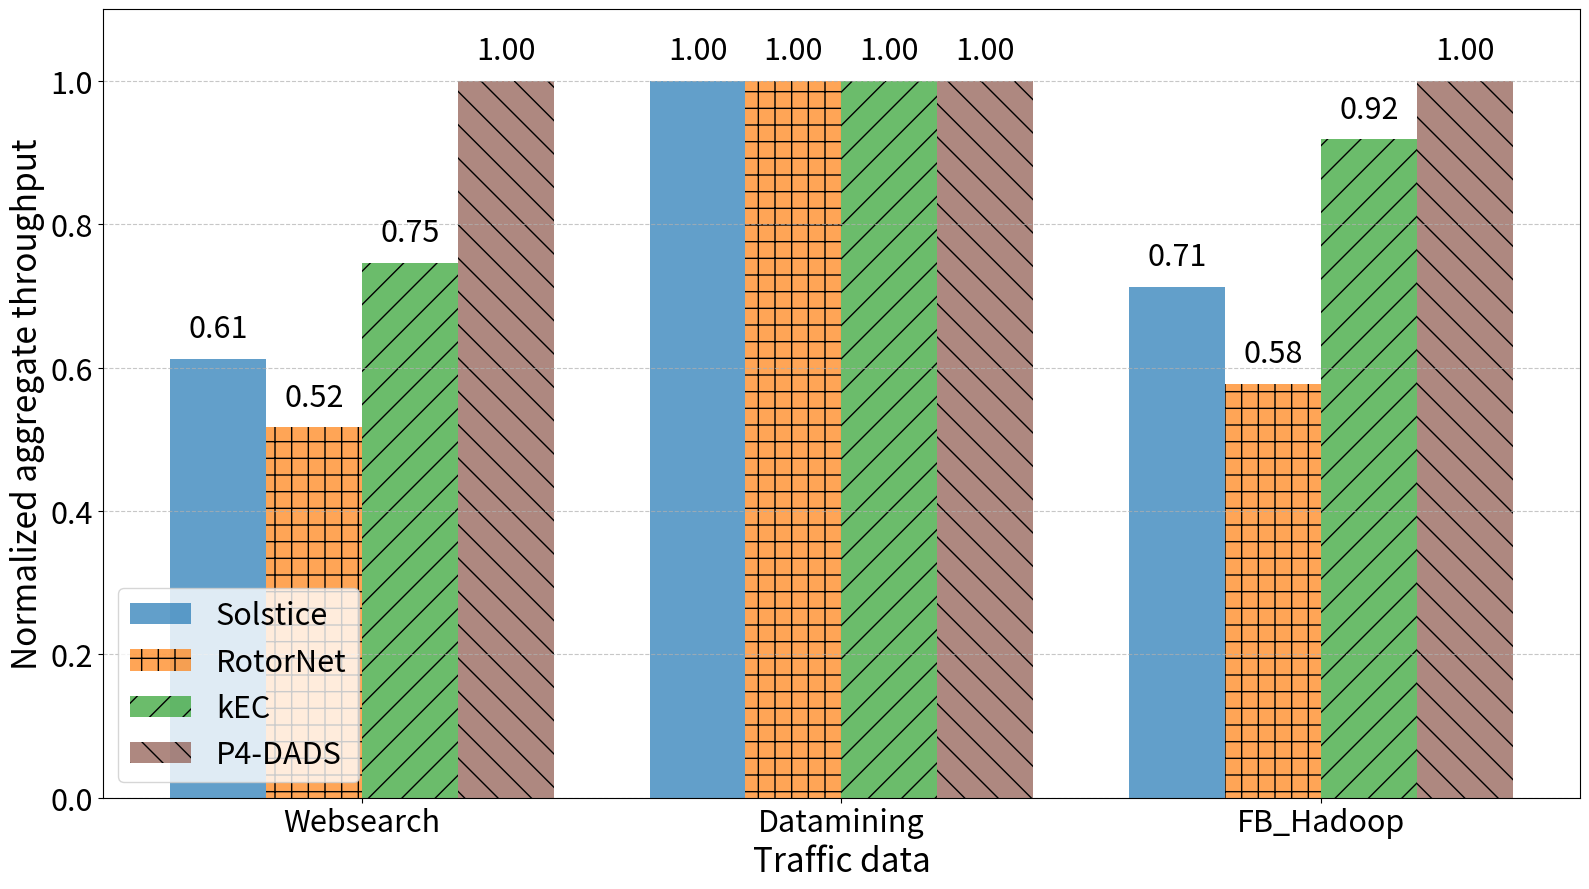

Recreate this plot in Python.
import matplotlib.pyplot as plt
import numpy as np

# Data for total rxBytes for each technique and dataset

throughput_data = {
    'Websearch': {
        'P4-DADS': 211746871,
        'Solstice': 129667221,
        'RotorNet': 109495436,
        'kEC': 158010151
    },
    'Datamining': {
        'P4-DADS': 150715554,
        'Solstice': 150715554,
        'RotorNet': 150715554,
        'kEC': 150715554
    },
    'FB_Hadoop': {
        'P4-DADS': 161456033,
        'Solstice': 115048598,
        'RotorNet': 93207231,
        'kEC': 148235792
    }
}

# Normalize the throughput data
normalized_throughput = {}
for dataset, techniques in throughput_data.items():
    max_rx_bytes = max(techniques.values())
    normalized_throughput[dataset] = {tech: rx_bytes / max_rx_bytes for tech, rx_bytes in techniques.items()}

# Graph settings
datasets = list(normalized_throughput.keys())
techniques = ['Solstice', 'RotorNet', 'kEC', 'P4-DADS']
colors = ['#1f77b4', '#ff7f0e', '#2ca02c', '#8c564b']  # Updated color scheme
hatches = ['', '+', '/', '\\']  # Updated hatch patterns

# Create bar chart
fig, ax = plt.subplots(figsize=(16, 9))  # Adjust size if needed
bar_width = 0.2  # Bar width
positions = np.arange(len(datasets))

# Plotting
for i, tech in enumerate(techniques):
    values = [normalized_throughput[dataset][tech] for dataset in datasets]
    bar_positions = [p + i * bar_width for p in positions]
    bars = ax.bar(bar_positions, values, bar_width, color=colors[i], hatch=hatches[i], label=tech, alpha=0.7)

    # Add text labels on the bars
    for bar in bars:
        yval = bar.get_height()
        ax.text(bar.get_x() + bar.get_width() / 2, yval + 0.02, f'{yval:.2f}', ha='center', va='bottom', fontsize=22)

# Axis settings
ax.set_xticks(positions + bar_width * 1.5)  # Center the ticks between the groups
ax.set_xticklabels(datasets, fontsize=22, rotation=0, ha='center')
ax.tick_params(axis='y', labelsize=22)
ax.set_ylim(0, 1.1)  # Set y-axis range
ax.set_ylabel('Normalized aggregate throughput', fontsize=24)
ax.set_xlabel('Traffic data', fontsize=24)
ax.legend(loc='lower left', fontsize=22)
ax.grid(True, axis='y', linestyle='--', alpha=0.7)

# Save the graph
plt.tight_layout()
plt.savefig('dataset_compare.png', dpi=300, bbox_inches='tight')
plt.show()
